Photos from the image-classification dataset "dataset" in the GitHub repository twelcone/CS232_FinalProject. Its 6 classes are: bladder, breast, eye, liver, lung, pelvis.

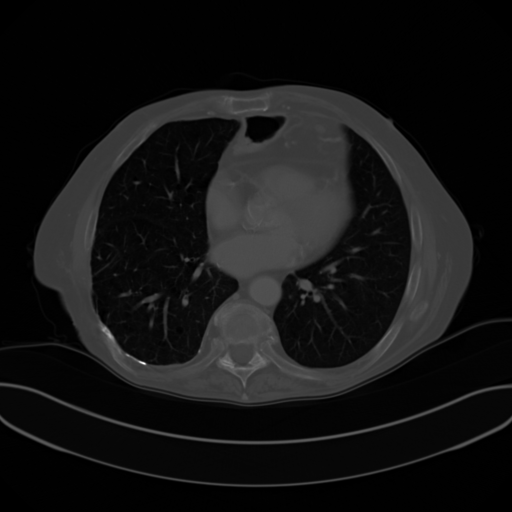
Label: lung

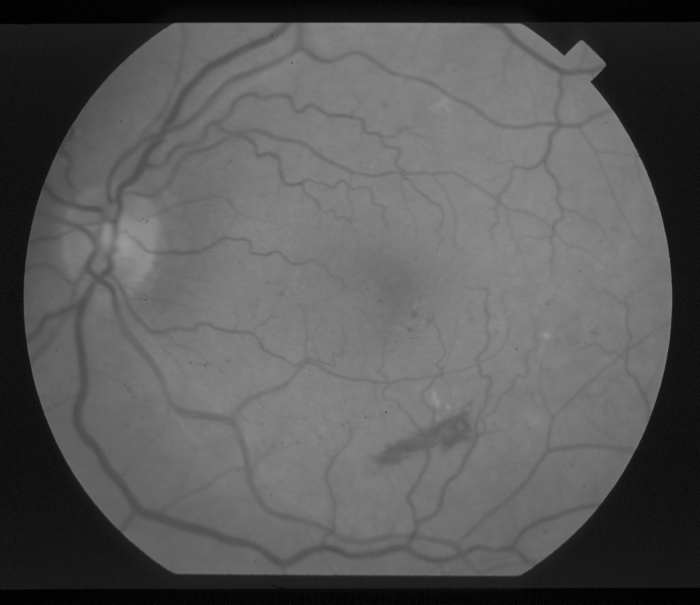
Label: eye

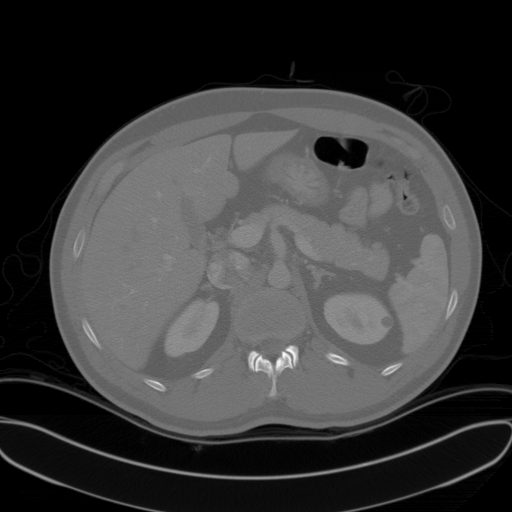
Label: liver

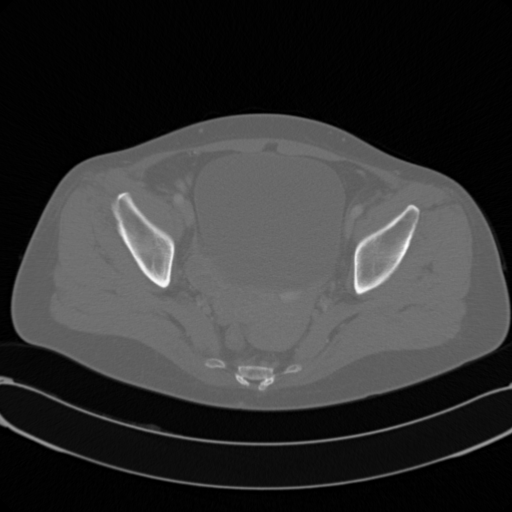
Label: pelvis

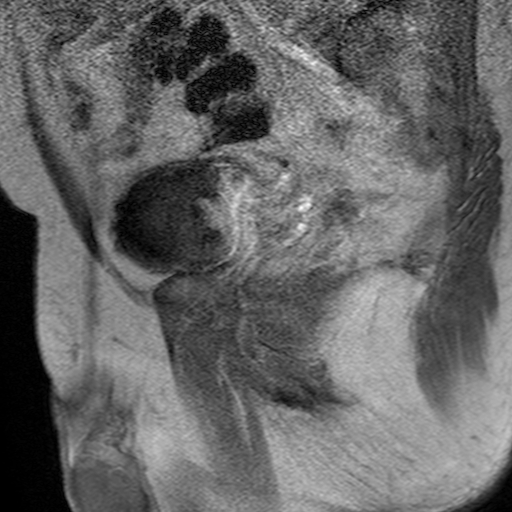
Label: bladder

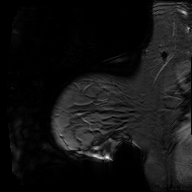
Label: breast
